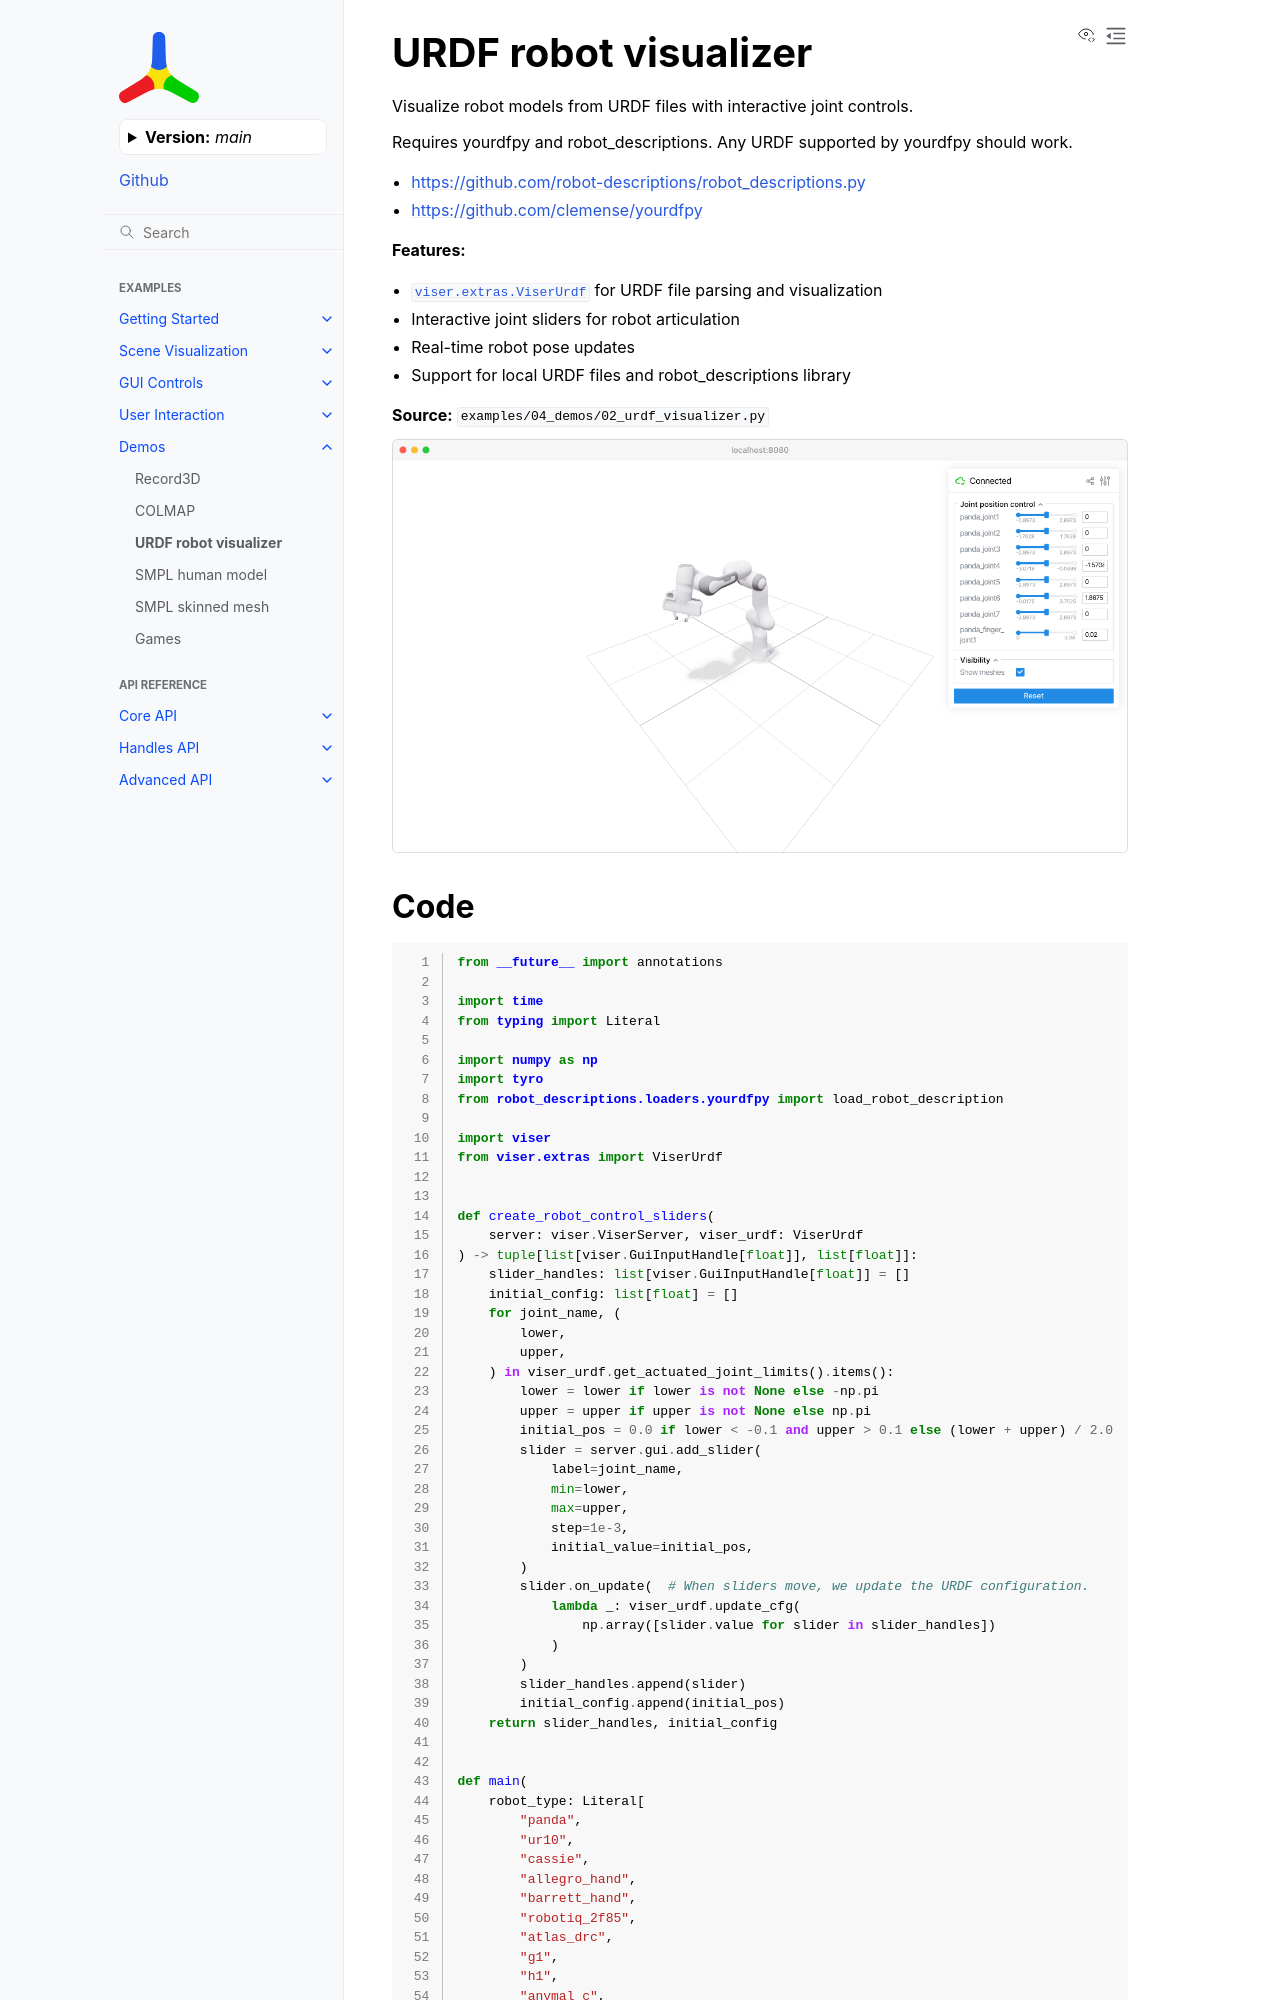

repository: Yvan-iComat/viser · page: main/examples/demos/urdf_visualizer/index.html · generator: sphinx

URDF robot visualizer
=====================

Visualize robot models from URDF files with interactive joint controls.

Requires yourdfpy and robot_descriptions. Any URDF supported by yourdfpy should work.

- https://github.com/robot-descriptions/robot_descriptions.py
- https://github.com/clemense/yourdfpy

**Features:**

* :class:`viser.extras.ViserUrdf` for URDF file parsing and visualization
* Interactive joint sliders for robot articulation
* Real-time robot pose updates
* Support for local URDF files and robot_descriptions library

**Source:** ``examples/04_demos/02_urdf_visualizer.py``

.. figure:: ../../_static/examples/04_demos_02_urdf_visualizer.png
   :width: 100%
   :alt: URDF robot visualizer
